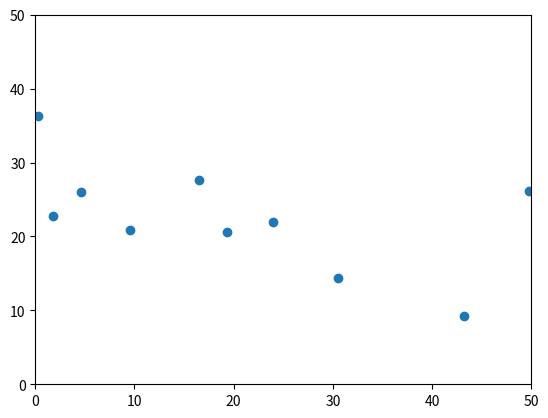

Reproduce this figure in Python.
from collections import namedtuple
import random
import numpy as np
import matplotlib.pyplot as plt
from matplotlib.animation import FuncAnimation

AMOUNT_OF_NODES = 10
MAP_LENGTH = 50

def generate_nodes(amount, map_length):
    ''' Generates unique randomly positioned nodes. '''
    Node = namedtuple('Node', ['x', 'y'])
    nodes = []
    while len(nodes) < amount:
        new_node = Node(random.uniform(0, map_length), random.uniform(0, map_length))
        if new_node not in nodes:
            nodes.append(new_node)
    return nodes

def create_distance_matrix(nodes):
    '''
    Create the distance matrix D to represent the distances between all nodes. D has dimensions n x n, where n is the amount of nodes 
    on the map. The entry at position (i,j) in the matrix represents the distance between node i and node j. The nodes are numbered 
    according to their order of creation. If i=j, the distance will be set infinty so it is never selected as an option.
    '''
    num_of_nodes = len(nodes)
    d_matrix = np.empty((num_of_nodes, num_of_nodes))
    for row in range(num_of_nodes):
        for col in range(num_of_nodes):
            if row == col:
                distance = np.inf
            else:
                x_1, y_1 = nodes[row]
                x_2, y_2 = nodes[col]
                distance = np.sqrt(((x_2 - x_1) ** 2) + ((y_2 - y_1) ** 2)) 
            d_matrix[row, col] = distance
    return d_matrix

def nearest_neighbor(d_matrix, start_node=0):
    ''' The nearest neighbour algorithm '''
    number_of_nodes = len(d_matrix)
    visited = [False] * number_of_nodes 
    path = [start_node]
    total_distance = 0
    current_node = start_node
    visited[current_node] = True

    for _ in range(number_of_nodes - 1):
        nearest_distance = np.inf
        nearest_node = None

        # Starting at the first node, find the closest unvisited node
        for node_idx in range(1, number_of_nodes):
            if not visited[node_idx] and d_matrix[current_node, node_idx] < nearest_distance:
                nearest_distance = d_matrix[current_node, node_idx]
                nearest_node = node_idx
        
        # Add that node to the path list and set it as the current position
        path.append(nearest_node)
        visited[nearest_node] = True
        total_distance += nearest_distance
        current_node = nearest_node
        
    # Return to starting node
    path.append(0)
    return path, total_distance

def plot_path(nodes, path):
    ''' Plot the nodes and show the path get drawn in real time. '''
    x_values, y_values = zip(*nodes)
    
    # Create the figure and axis
    fig, ax = plt.subplots()
    ax.scatter(x_values, y_values)

    # Create an empty line object that will be updated during the animation
    line, = ax.plot([], [], 'g-', lw=2)

    ax.set_xlim(0, MAP_LENGTH)
    ax.set_ylim(0, MAP_LENGTH)

    # Line initialization function
    def init():
        line.set_data([], [])
        return (line,)  

    # Update function to draw each new line
    def update(frame):
        # Get the x and y coordinates for the path up to the current frame
        path_x = [x_values[i] for i in path[:frame+1]]
        path_y = [y_values[i] for i in path[:frame+1]]
        
        # Update the line with the new path data
        line.set_data(path_x, path_y)
        return (line,)

    # Animate the path
    ani = FuncAnimation(fig, update, frames=len(path), init_func=init, blit=True, interval=200)

    plt.show()
    
def get_aggregate_stats(min_sims, max_sims, step_size):
    ''' Function starts by running min_sims simulations of the algorithm and records the total distances
        of each, calculating the min, max and mean. It then increases the number of sims by step_size and
        repeats the process until max_sims is reached (not included). The function then plots a distance vs.
        number of sims graph with lines for min, max and mean. '''
    sims = range(min_sims, max_sims, step_size)
    mins = []
    maxs = []
    means = []
    for sim in sims:
        distances = []
        for _ in range(sim):
            nodes = generate_nodes(AMOUNT_OF_NODES, MAP_LENGTH)
            d_matrix = create_distance_matrix(nodes)
            path, total_distance = nearest_neighbor(d_matrix)
            distances.append(total_distance)
        mins.append(min(distances))
        maxs.append(max(distances))
        mean = np.mean(distances)
        means.append(mean)
        print(mean)
    plt.ylim(0, max(means)*2)
    plt.plot(sims, mins, c='green')
    plt.plot(sims, maxs, c='red')
    plt.plot(sims, means, c='blue')
    plt.show()

def main():
    nodes = generate_nodes(AMOUNT_OF_NODES, MAP_LENGTH)
    d_matrix = create_distance_matrix(nodes)
    path, total_distance = nearest_neighbor(d_matrix)
    plot_path(nodes, path)
    #get_aggregate_stats(10, 2001, 20)

if __name__ == "__main__":
    main()